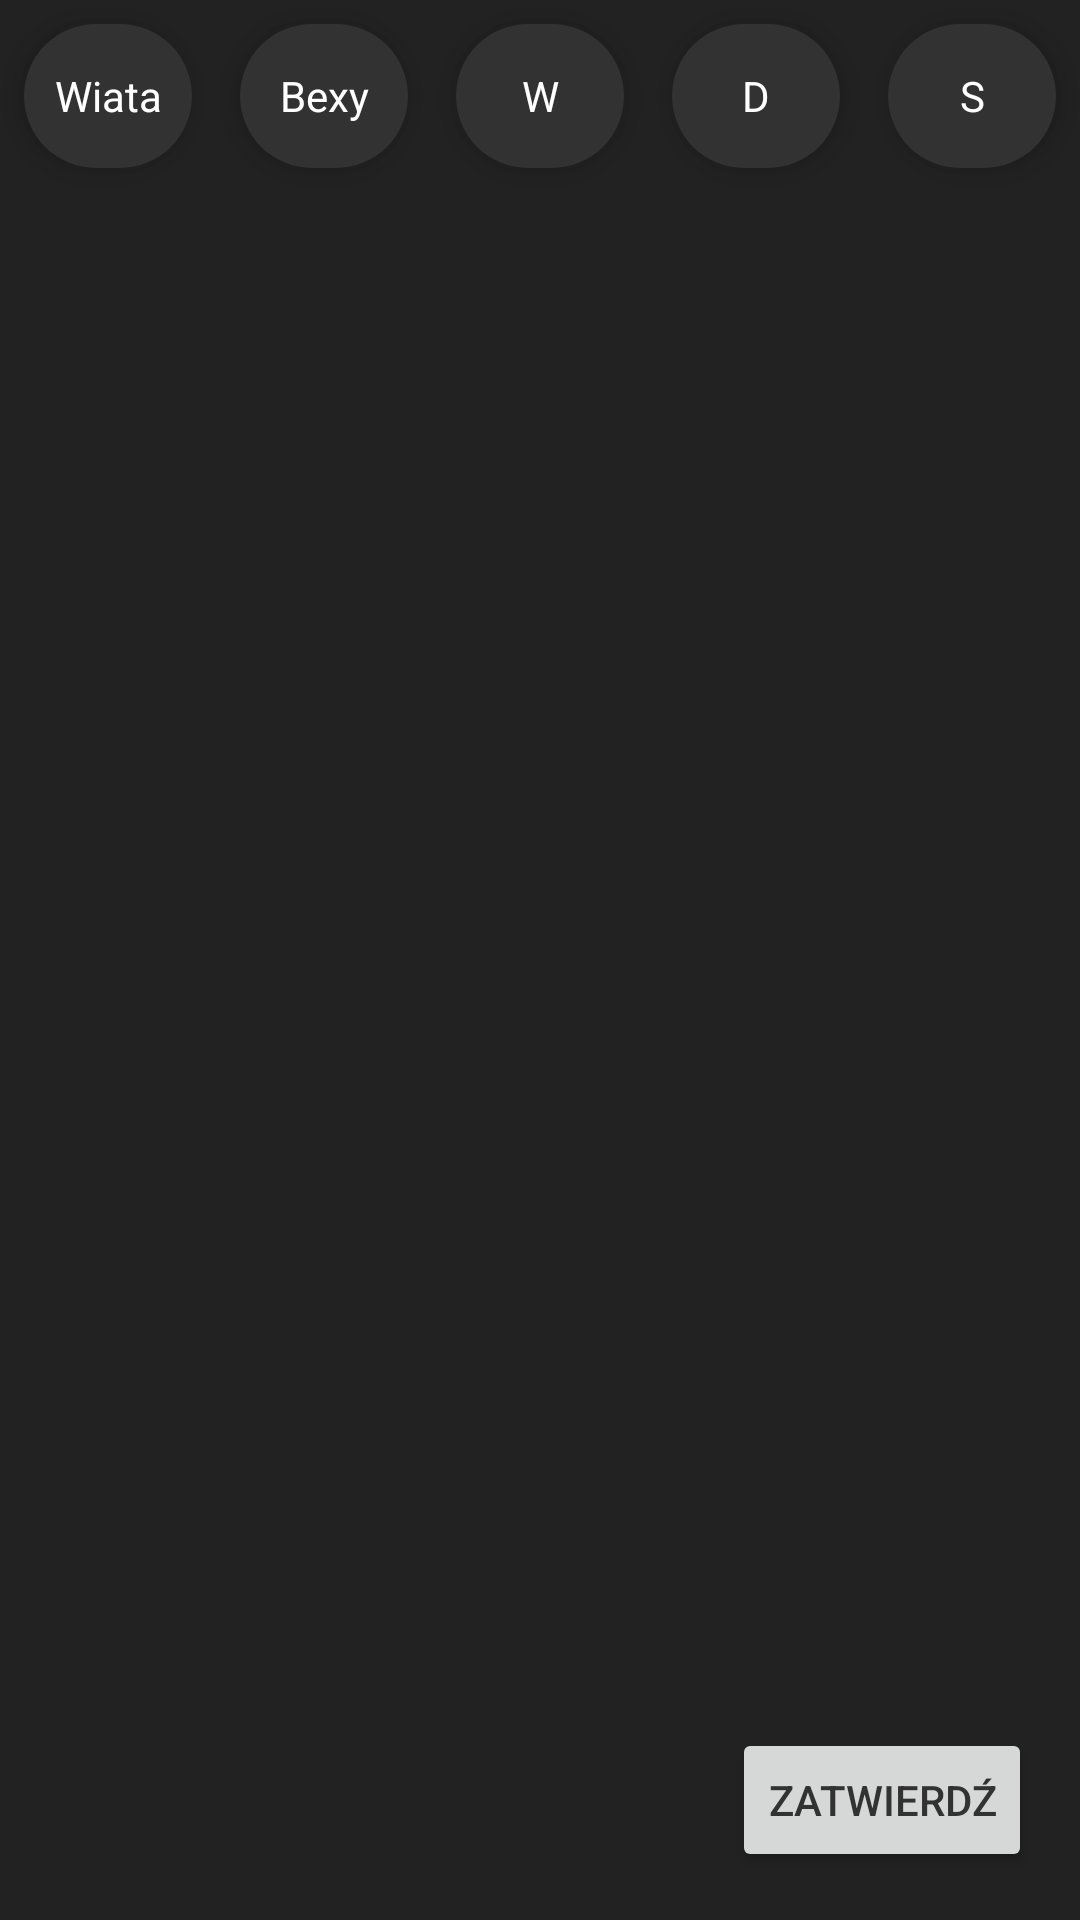

Layout XML and referenced resources for this Android screen:
<!-- AndroidManifest.xml: application theme Theme.LocationControl -->
<!-- res/layout/activity_main.xml -->
<?xml version="1.0" encoding="utf-8"?>
<androidx.constraintlayout.widget.ConstraintLayout xmlns:android="http://schemas.android.com/apk/res/android"
    xmlns:app="http://schemas.android.com/apk/res-auto"
    xmlns:tools="http://schemas.android.com/tools"
    android:layout_width="match_parent"
    android:layout_height="match_parent"
    tools:context=".ui.MainActivity">

    <ProgressBar
        android:id="@+id/sending_pb"
        style="?android:attr/progressBarStyle"
        android:layout_width="0dp"
        android:layout_height="0dp"
        android:indeterminate="true"
        android:padding="48dp"
        android:visibility="gone"
        app:layout_constraintBottom_toBottomOf="parent"
        app:layout_constraintEnd_toEndOf="parent"
        app:layout_constraintStart_toStartOf="parent"
        app:layout_constraintTop_toTopOf="parent" />

    <Button
        android:id="@+id/send_button"
        android:layout_width="wrap_content"
        android:layout_height="wrap_content"
        android:layout_marginEnd="16dp"
        android:layout_marginBottom="16dp"
        android:elevation="6dp"
        android:onClick="onSendClick"
        android:text="Zatwierdź"
        android:textColor="@color/gray"
        app:cornerRadius="36dp"
        app:layout_constraintBottom_toBottomOf="parent"
        app:layout_constraintEnd_toEndOf="parent" />

    <RadioGroup
        android:id="@+id/radioGroup"
        android:layout_width="0dp"
        android:layout_height="wrap_content"
        android:orientation="horizontal"
        app:layout_constraintEnd_toEndOf="parent"
        app:layout_constraintStart_toStartOf="parent"
        app:layout_constraintTop_toTopOf="parent">

        <RadioButton
            android:id="@+id/wiata_rb"
            android:layout_width="wrap_content"
            android:layout_height="wrap_content"
            android:layout_margin="8dp"
            android:layout_weight="1"
            android:background="@drawable/chip_round"
            android:button="@null"
            android:elevation="6dp"
            android:gravity="center"
            android:onClick="onRadioClick"
            android:text="Wiata"
            android:textColor="@color/white" />

        <RadioButton
            android:id="@+id/bexy_rb"
            android:layout_width="wrap_content"
            android:layout_height="wrap_content"
            android:layout_margin="8dp"
            android:layout_weight="1"
            android:background="@drawable/chip_round"
            android:button="@null"
            android:elevation="6dp"
            android:gravity="center"
            android:onClick="onRadioClick"
            android:text="Bexy"
            android:textColor="@color/white" />

        <RadioButton
            android:id="@+id/w_rb"
            android:layout_width="wrap_content"
            android:layout_height="wrap_content"
            android:layout_margin="8dp"
            android:layout_weight="1"
            android:background="@drawable/chip_round"
            android:button="@null"
            android:elevation="6dp"
            android:gravity="center"
            android:onClick="onRadioClick"
            android:text="W"
            android:textColor="@color/white" />

        <RadioButton
            android:id="@+id/d_rb"
            android:layout_width="wrap_content"
            android:layout_height="wrap_content"
            android:layout_margin="8dp"
            android:layout_weight="1"
            android:background="@drawable/chip_round"
            android:button="@null"
            android:checked="false"
            android:elevation="6dp"
            android:gravity="center"
            android:onClick="onRadioClick"
            android:text="D"
            android:textColor="@color/white" />

        <RadioButton
            android:id="@+id/s_rb"
            android:layout_width="wrap_content"
            android:layout_height="wrap_content"
            android:layout_margin="8dp"
            android:layout_weight="1"
            android:background="@drawable/chip_round"
            android:button="@null"
            android:checked="false"
            android:elevation="6dp"
            android:gravity="center"
            android:onClick="onRadioClick"
            android:text="S"
            android:textColor="@color/white" />
    </RadioGroup>

    <androidx.recyclerview.widget.RecyclerView
        android:id="@+id/locations_recycler"
        android:layout_width="0dp"
        android:layout_height="0dp"
        app:layout_constraintBottom_toBottomOf="parent"
        app:layout_constraintEnd_toEndOf="parent"
        app:layout_constraintStart_toStartOf="parent"
        app:layout_constraintTop_toBottomOf="@+id/radioGroup"
        tools:listitem="@layout/list_item_location" />
</androidx.constraintlayout.widget.ConstraintLayout>
<!-- res/layout/list_item_location.xml (included above) -->
<?xml version="1.0" encoding="utf-8"?>
<androidx.constraintlayout.widget.ConstraintLayout xmlns:android="http://schemas.android.com/apk/res/android"
    xmlns:app="http://schemas.android.com/apk/res-auto"
    xmlns:tools="http://schemas.android.com/tools"
    android:layout_width="match_parent"
    android:layout_height="wrap_content"
    android:background="@drawable/list_item_back">

    <ProgressBar
        android:id="@+id/progressBar"
        style="?android:attr/progressBarStyle"
        android:layout_width="0dp"
        android:layout_height="0dp"
        android:layout_marginTop="16dp"
        android:layout_marginBottom="16dp"
        android:indeterminate="true"
        android:visibility="gone"
        app:layout_constraintBottom_toBottomOf="@+id/item_form"
        app:layout_constraintEnd_toEndOf="parent"
        app:layout_constraintStart_toStartOf="parent"
        app:layout_constraintTop_toTopOf="parent" />

    <androidx.constraintlayout.widget.ConstraintLayout
        android:id="@+id/item_form"
        android:layout_width="0dp"
        android:layout_height="wrap_content"
        app:layout_constraintBottom_toBottomOf="parent"
        app:layout_constraintEnd_toEndOf="parent"
        app:layout_constraintStart_toStartOf="parent"
        app:layout_constraintTop_toTopOf="parent">

        <TextView
            android:id="@+id/title_tv"
            android:layout_width="0dp"
            android:layout_height="wrap_content"
            android:layout_marginStart="24dp"
            android:layout_marginTop="24dp"
            android:layout_marginEnd="16dp"
            android:text="plac"
            android:textColor="@color/white"
            android:textSize="24sp"
            app:layout_constraintEnd_toStartOf="@+id/compatibility_tv"
            app:layout_constraintStart_toStartOf="parent"
            app:layout_constraintTop_toTopOf="parent" />

        <ImageView
            android:id="@+id/compatibility_tv"
            android:layout_width="0dp"
            android:layout_height="0dp"
            android:layout_marginTop="16dp"
            android:layout_marginEnd="16dp"
            android:layout_marginBottom="16dp"
            app:layout_constraintBottom_toBottomOf="parent"
            app:layout_constraintDimensionRatio="1:1"
            app:layout_constraintEnd_toEndOf="parent"
            app:layout_constraintTop_toTopOf="parent"
            app:srcCompat="@drawable/ic_round_unknown" />

        <Button
            android:id="@+id/bb_button"
            style="@style/round_button"
            android:layout_width="wrap_content"
            android:layout_height="0dp"
            android:layout_marginEnd="16dp"
            android:insetTop="0dp"
            android:insetBottom="0dp"
            android:padding="0dp"
            android:paddingLeft="0dp"
            android:paddingTop="0dp"
            android:paddingRight="0dp"
            android:paddingBottom="0dp"
            android:text="OK"
            android:textColor="@color/gray"
            app:iconPadding="0dp"
            app:layout_constraintBottom_toBottomOf="@+id/bb_et"
            app:layout_constraintEnd_toEndOf="@+id/title_tv"
            app:layout_constraintTop_toTopOf="@+id/bb_et"
            app:shapeAppearanceOverlay="@style/round_button" />

        <EditText
            android:id="@+id/bb_et"
            android:layout_width="0dp"
            android:layout_height="wrap_content"
            android:layout_marginStart="16dp"
            android:layout_marginTop="24dp"
            android:layout_marginBottom="24dp"
            android:background="@drawable/text_pill_left"
            android:ems="10"
            android:hint="Numer BB"
            android:inputType="number"
            android:maxLength="9"
            android:padding="8dp"
            app:layout_constraintBottom_toBottomOf="parent"
            app:layout_constraintEnd_toStartOf="@+id/bb_button"
            app:layout_constraintStart_toStartOf="parent"
            app:layout_constraintTop_toBottomOf="@+id/title_tv" />

        <TextView
            android:id="@+id/bb_tv"
            android:layout_width="232dp"
            android:layout_height="40dp"
            android:layout_marginStart="1dp"
            android:layout_marginEnd="2dp"
            android:gravity="clip_vertical"
            android:padding="8dp"
            android:textColor="@color/purple_500"
            android:textSize="18sp"
            app:layout_constraintBottom_toBottomOf="@+id/bb_button"
            app:layout_constraintEnd_toEndOf="@+id/bb_button"
            app:layout_constraintStart_toStartOf="@+id/bb_et"
            app:layout_constraintTop_toTopOf="@+id/bb_et" />

    </androidx.constraintlayout.widget.ConstraintLayout>


</androidx.constraintlayout.widget.ConstraintLayout>
<!-- resources referenced by this layout -->
<resources>
  <color name="gray">#323232</color>
  <color name="purple_500">#009807</color>
  <color name="white">#FFFFFFFF</color>
  <!-- drawable chip_round (drawable) -->
  <?xml version="1.0" encoding="utf-8"?>
  <selector xmlns:android="http://schemas.android.com/apk/res/android">
  
      <item android:state_checked="true" android:drawable="@drawable/button_round_colored"></item>
      <item android:state_checked="false" android:drawable="@drawable/button_round_disabled"></item>
  
  </selector>
  <!-- drawable ic_round_unknown (drawable) -->
  <vector xmlns:android="http://schemas.android.com/apk/res/android"
      android:width="24dp"
      android:height="24dp"
      android:viewportWidth="24"
      android:viewportHeight="24"
      android:tint="#6066BB6A">
    <path
        android:fillColor="#000000"
        android:pathData="M12,2C6.48,2 2,6.48 2,12s4.48,10 10,10 10,-4.48 10,-10S17.52,2 12,2zM12,20c-4.41,0 -8,-3.59 -8,-8s3.59,-8 8,-8 8,3.59 8,8 -3.59,8 -8,8zM11,16h2v2h-2zM12.61,6.04c-2.06,-0.3 -3.88,0.97 -4.43,2.79 -0.18,0.58 0.26,1.17 0.87,1.17h0.2c0.41,0 0.74,-0.29 0.88,-0.67 0.32,-0.89 1.27,-1.5 2.3,-1.28 0.95,0.2 1.65,1.13 1.57,2.1 -0.1,1.34 -1.62,1.63 -2.45,2.88 0,0.01 -0.01,0.01 -0.01,0.02 -0.01,0.02 -0.02,0.03 -0.03,0.05 -0.09,0.15 -0.18,0.32 -0.25,0.5 -0.01,0.03 -0.03,0.05 -0.04,0.08 -0.01,0.02 -0.01,0.04 -0.02,0.07 -0.12,0.34 -0.2,0.75 -0.2,1.25h2c0,-0.42 0.11,-0.77 0.28,-1.07 0.02,-0.03 0.03,-0.06 0.05,-0.09 0.08,-0.14 0.18,-0.27 0.28,-0.39 0.01,-0.01 0.02,-0.03 0.03,-0.04 0.1,-0.12 0.21,-0.23 0.33,-0.34 0.96,-0.91 2.26,-1.65 1.99,-3.56 -0.24,-1.74 -1.61,-3.21 -3.35,-3.47z"/>
  </vector>
  <!-- drawable list_item_back (drawable) -->
  <?xml version="1.0" encoding="utf-8"?>
  <shape android:shape="rectangle" xmlns:android="http://schemas.android.com/apk/res/android">
      <solid android:color="@color/gray"></solid>
      <corners android:radius="16dp"></corners>
  
  </shape>
  <!-- drawable text_pill_left (drawable) -->
  <?xml version="1.0" encoding="utf-8"?>
  <shape android:shape="rectangle" xmlns:android="http://schemas.android.com/apk/res/android">
      <solid android:color="@color/white"></solid>
      <corners android:bottomLeftRadius="36dp" android:topLeftRadius="36dp"></corners>
      <stroke android:color="@color/gray" android:width="1dp"></stroke>
  </shape>
  <style name="round_button">
          <item name="cornerSizeTopRight">50%</item>
          <item name="cornerSizeBottomRight">50%</item>
          <item name="strokeColor">@color/gray</item>
          <item name="strokeWidth">1dp</item>
      </style>
  <style name="Theme.LocationControl" parent="Theme.MaterialComponents.DayNight.DarkActionBar">
          
          <item name="colorPrimary">@color/purple_500</item>
          <item name="android:colorBackground">#222222</item>
          <item name="colorPrimaryVariant">@color/purple_700</item>
          <item name="colorOnPrimary">@color/white</item>
          
          <item name="colorSecondary">@color/teal_200</item>
          <item name="colorSecondaryVariant">@color/teal_700</item>
          <item name="colorOnSecondary">@color/black</item>
          
          <item name="android:statusBarColor" tools:targetApi="l">?attr/colorPrimaryVariant</item>
          
      </style>
  <!-- drawable button_round_colored (drawable) -->
  <?xml version="1.0" encoding="utf-8"?>
  <shape android:shape="rectangle" xmlns:android="http://schemas.android.com/apk/res/android">
      <solid android:color="?colorPrimary"></solid>
      <corners android:radius="36dp"></corners>
  
  </shape>
  <!-- drawable button_round_disabled (drawable) -->
  <?xml version="1.0" encoding="utf-8"?>
  <shape android:shape="rectangle" xmlns:android="http://schemas.android.com/apk/res/android">
      <solid android:color="@color/gray"></solid>
      <corners android:radius="36dp"></corners>
  
  </shape>
  <color name="purple_700">#045007</color>
  <color name="teal_200">#FF03DAC5</color>
  <color name="teal_700">#FF018786</color>
  <color name="black">#FF000000</color>
</resources>
